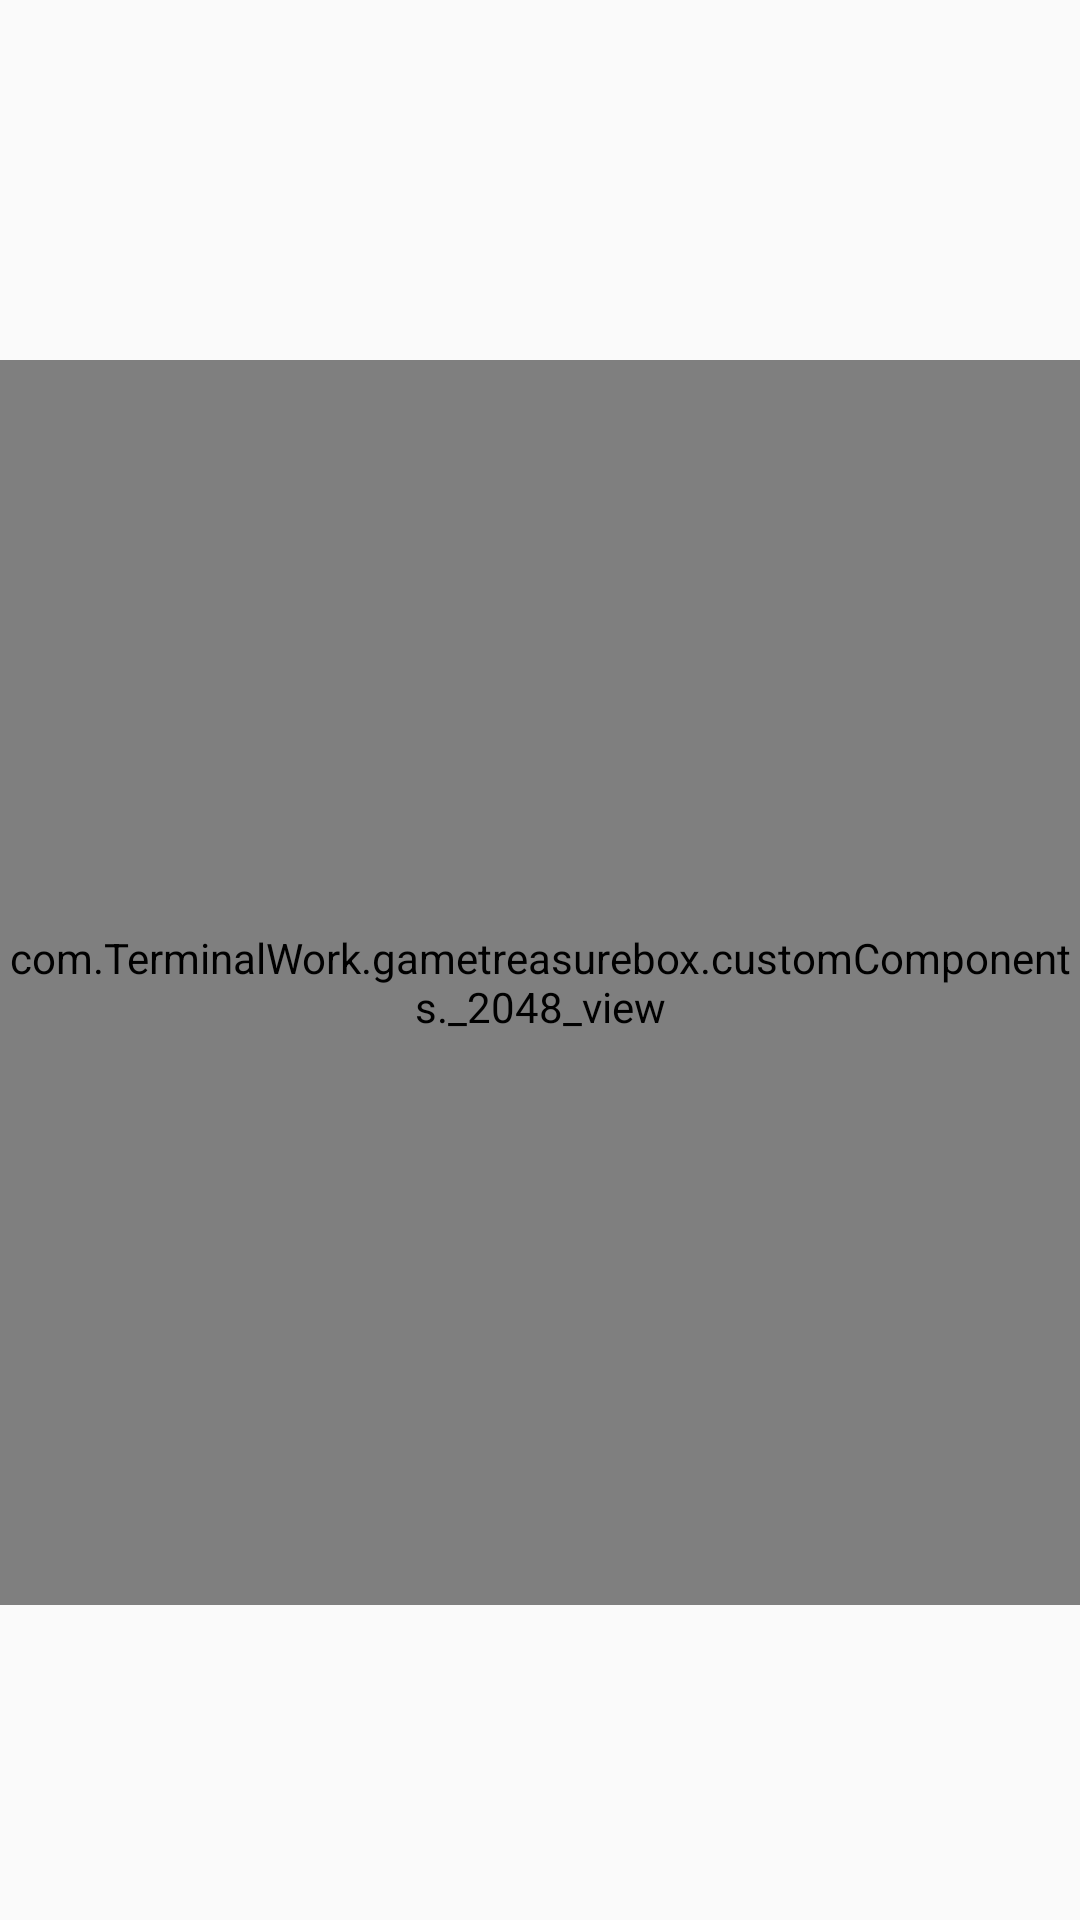

Here is an Android app screen rendered from its layout file. Give the layout XML and the strings, colors and styles it references.
<!-- AndroidManifest.xml: application theme AppTheme -->
<!-- res/layout/game_2048.xml -->
<?xml version="1.0" encoding="utf-8"?>
<androidx.constraintlayout.widget.ConstraintLayout xmlns:android="http://schemas.android.com/apk/res/android"
    xmlns:app="http://schemas.android.com/apk/res-auto"
    android:layout_width="match_parent"
    android:layout_height="match_parent"
    android:clickable="true">

    <com.TerminalWork.gametreasurebox.customComponents._2048_view
        android:layout_width="match_parent"
        android:layout_height="415dp"
        android:layout_marginTop="120dp"
        app:layout_constraintStart_toStartOf="parent"
        app:layout_constraintTop_toTopOf="parent" />

    <TextView
        android:id="@+id/scoreView"
        android:layout_width="wrap_content"
        android:layout_height="79dp"
        android:layout_marginStart="24dp"
        android:layout_marginTop="16dp"
        android:gravity="center"
        android:textSize="36sp"
        app:layout_constraintStart_toStartOf="parent"
        app:layout_constraintTop_toTopOf="parent" />

</androidx.constraintlayout.widget.ConstraintLayout>
<!-- resources referenced by this layout -->
<resources>
  <style name="AppTheme" parent="Theme.AppCompat.Light.DarkActionBar">
          
          <item name="colorPrimary">@color/colorPrimary</item>
          <item name="colorPrimaryDark">@color/colorPrimaryDark</item>
          <item name="colorAccent">@color/colorAccent</item>
      </style>
  <color name="colorPrimary">#393a3f</color>
  <color name="colorPrimaryDark">#303135</color>
  <color name="colorAccent">#1aad19</color>
</resources>
